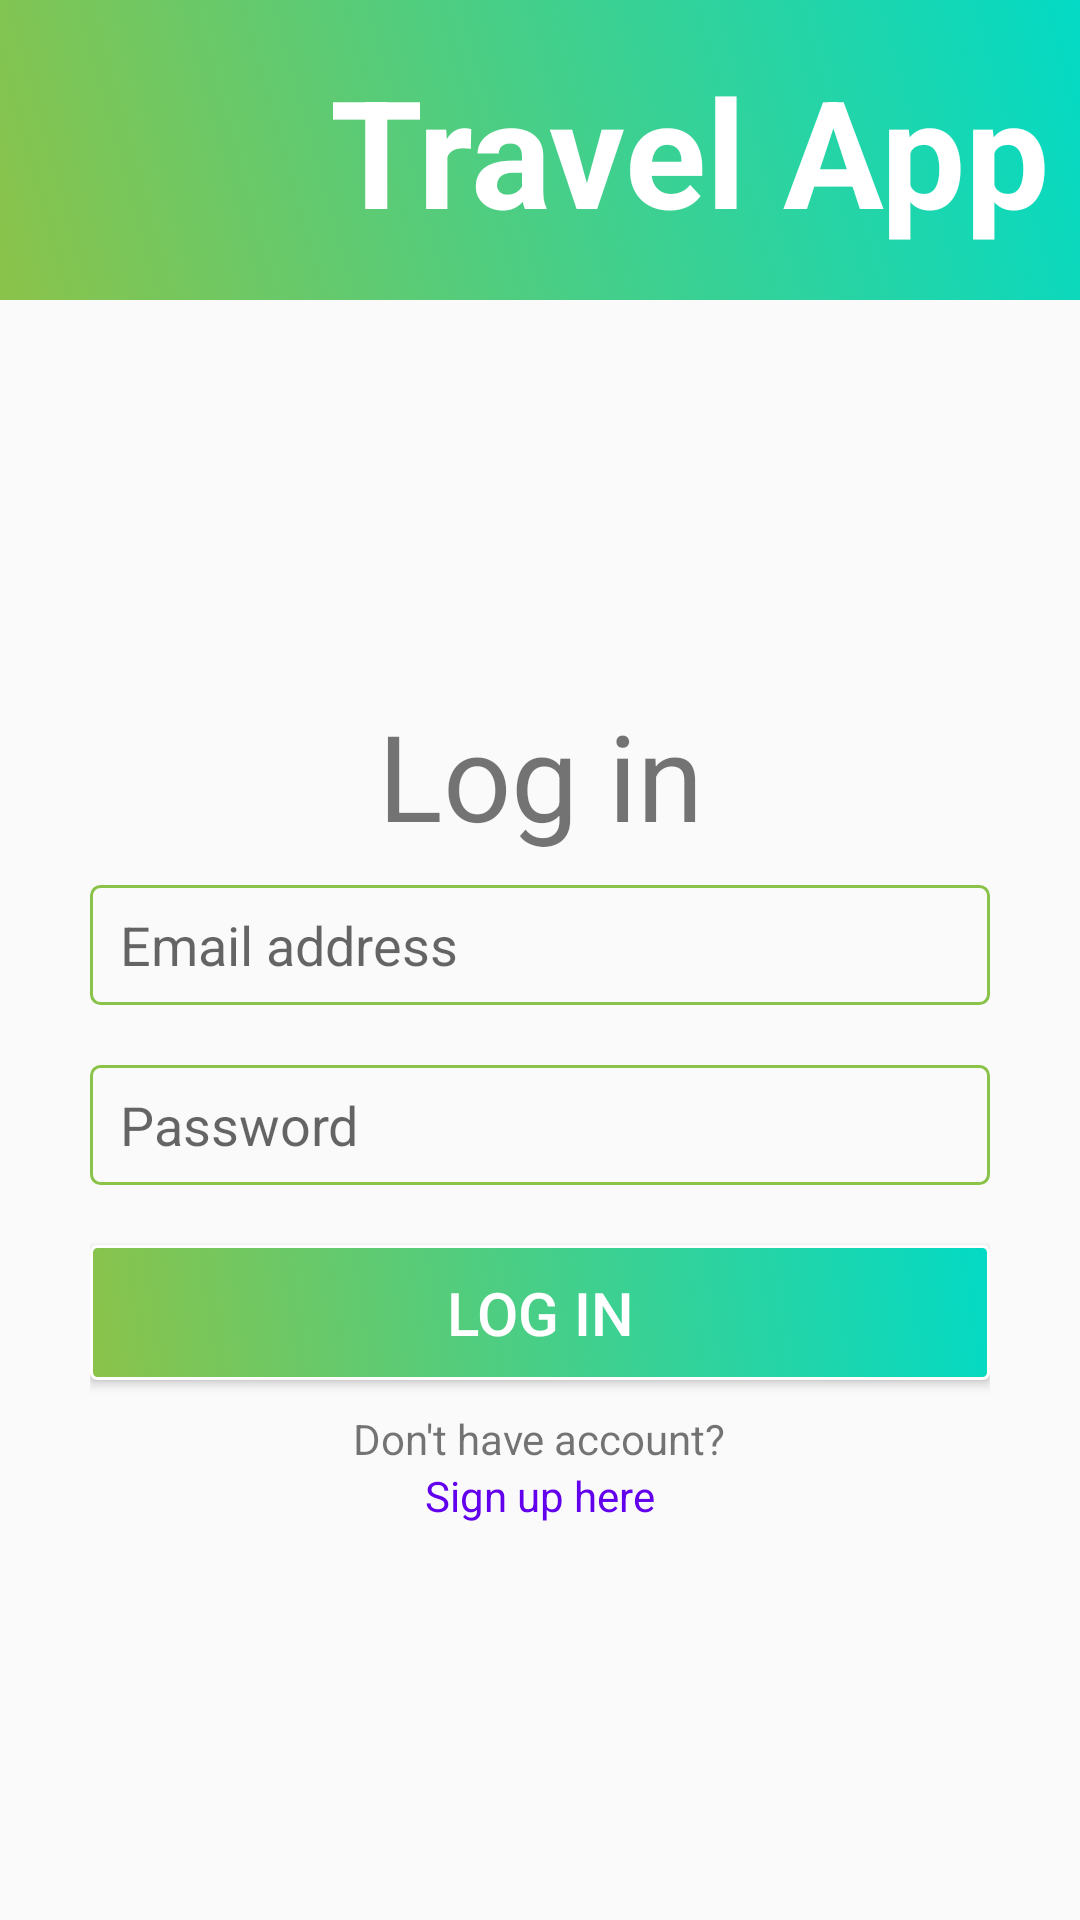

Reconstruct the res/layout file that produces this screen, plus the resources it refers to.
<!-- AndroidManifest.xml: application theme AppTheme -->
<!-- res/layout/activity_signin.xml -->
<?xml version="1.0" encoding="utf-8"?>
<RelativeLayout xmlns:android="http://schemas.android.com/apk/res/android"
    xmlns:app="http://schemas.android.com/apk/res-auto"
    xmlns:tools="http://schemas.android.com/tools"
    android:layout_width="match_parent"
    android:layout_height="match_parent"
    android:orientation="vertical"
    tools:context=".Signin">

    <LinearLayout

        android:id="@+id/header"
        android:layout_width="match_parent"
        android:layout_height="100dp"
        android:background="@drawable/bg"
        android:gravity="center"
        android:orientation="horizontal">

        <ImageView
            android:layout_width="80dp"
            android:layout_height="80dp"
            android:layout_margin="@dimen/margin"
            android:src="@drawable/travellogo" />

        <TextView
            android:layout_width="wrap_content"
            android:layout_height="wrap_content"
            android:text="Travel App"
            android:textColor="@color/white"
            android:textSize="@dimen/header"
            android:textStyle="bold"

            />

    </LinearLayout>

    <LinearLayout
        android:id="@+id/middle"
        android:layout_below="@+id/header"
        android:layout_width="match_parent"
        android:layout_height="match_parent"
        android:orientation="vertical"
        android:padding="30dp"
        android:gravity="center">
        <TextView
            android:layout_width="match_parent"
            android:layout_height="wrap_content"
            android:text="Log in"
            android:textSize="@dimen/heading"
            android:textAlignment="center"
            />

        <EditText
            android:id="@+id/ed_email"
            android:layout_width="match_parent"
            android:layout_height="40dp"
            android:background="@drawable/editbox"
            android:layout_marginVertical="@dimen/margin"
            android:hint="@string/txtmail"
            android:inputType="textEmailAddress"
            />
        <EditText
            android:id="@+id/ed_password"
            android:layout_width="match_parent"
            android:layout_height="40dp"
            android:background="@drawable/editbox"
            android:layout_marginVertical="@dimen/margin"
            android:hint="@string/txtpass"
            android:inputType="textPassword"
            />
        <Button
            android:id="@+id/btn_login"
            android:layout_width="match_parent"
            android:layout_height="45dp"
            android:background="@drawable/btn"
            android:text="Log in"
            android:textColor="@color/white"
            android:textSize="@dimen/text"
            android:layout_marginVertical="@dimen/margin"
            />
        <TextView
            android:id="@+id/acc"
            android:layout_width="wrap_content"
            android:layout_height="wrap_content"
            android:text="Don't have account?"
            />
        <TextView
            android:id="@+id/btn_signup"
            android:layout_width="wrap_content"
            android:layout_height="wrap_content"
            android:clickable="true"
            android:text="Sign up here"
            android:textColor="@color/colorPrimary" />

            />

    </LinearLayout>


</RelativeLayout>
<!-- resources referenced by this layout -->
<resources>
  <color name="colorPrimary">#6200EE</color>
  <color name="white">#fff</color>
  <dimen name="header">50dp</dimen>
  <dimen name="heading">40dp</dimen>
  <dimen name="margin">10dp</dimen>
  <dimen name="text">20dp</dimen>
  <!-- drawable bg (drawable-v24) -->
  <?xml version="1.0" encoding="utf-8"?>
  <selector xmlns:android="http://schemas.android.com/apk/res/android">
      <item>
          <shape>
              <gradient android:startColor="@color/green"
              android:endColor="@color/colorAccent"
                  android:angle="45"/>
          </shape>
      </item>
  </selector>
  <!-- drawable btn (drawable-v24) -->
  <?xml version="1.0" encoding="utf-8"?>
  <selector xmlns:android="http://schemas.android.com/apk/res/android">
      <item>
          <shape>
              <gradient android:startColor="@color/green"
                  android:endColor="@color/colorAccent"
                  android:angle="45"/>
              <corners android:radius="2dp"></corners>
              <stroke android:width="1dp" android:color="@color/white"></stroke>
          </shape>
      </item>
  </selector>
  <!-- drawable editbox (drawable-v24) -->
  <?xml version="1.0" encoding="utf-8"?>
  <selector xmlns:android="http://schemas.android.com/apk/res/android">
      <item >
          <shape android:shape="rectangle" >
              <stroke android:width="1dp" android:color="@color/green" />
              <padding android:left="10dp" />
              <corners android:radius="3dp" />
  
          </shape>
  
      </item>
  </selector>
  <string name="txtmail">Email address</string>
  <string name="txtpass">Password</string>
  <style name="AppTheme" parent="Theme.AppCompat.Light.DarkActionBar">
          
          <item name="colorPrimary">@color/colorPrimary</item>
          <item name="colorPrimaryDark">@color/colorPrimaryDark</item>
          <item name="colorAccent">@color/colorAccent</item>
      </style>
  <color name="green">#8BC34A</color>
  <color name="colorAccent">#03DAC5</color>
  <color name="colorPrimaryDark">#3700B3</color>
</resources>
